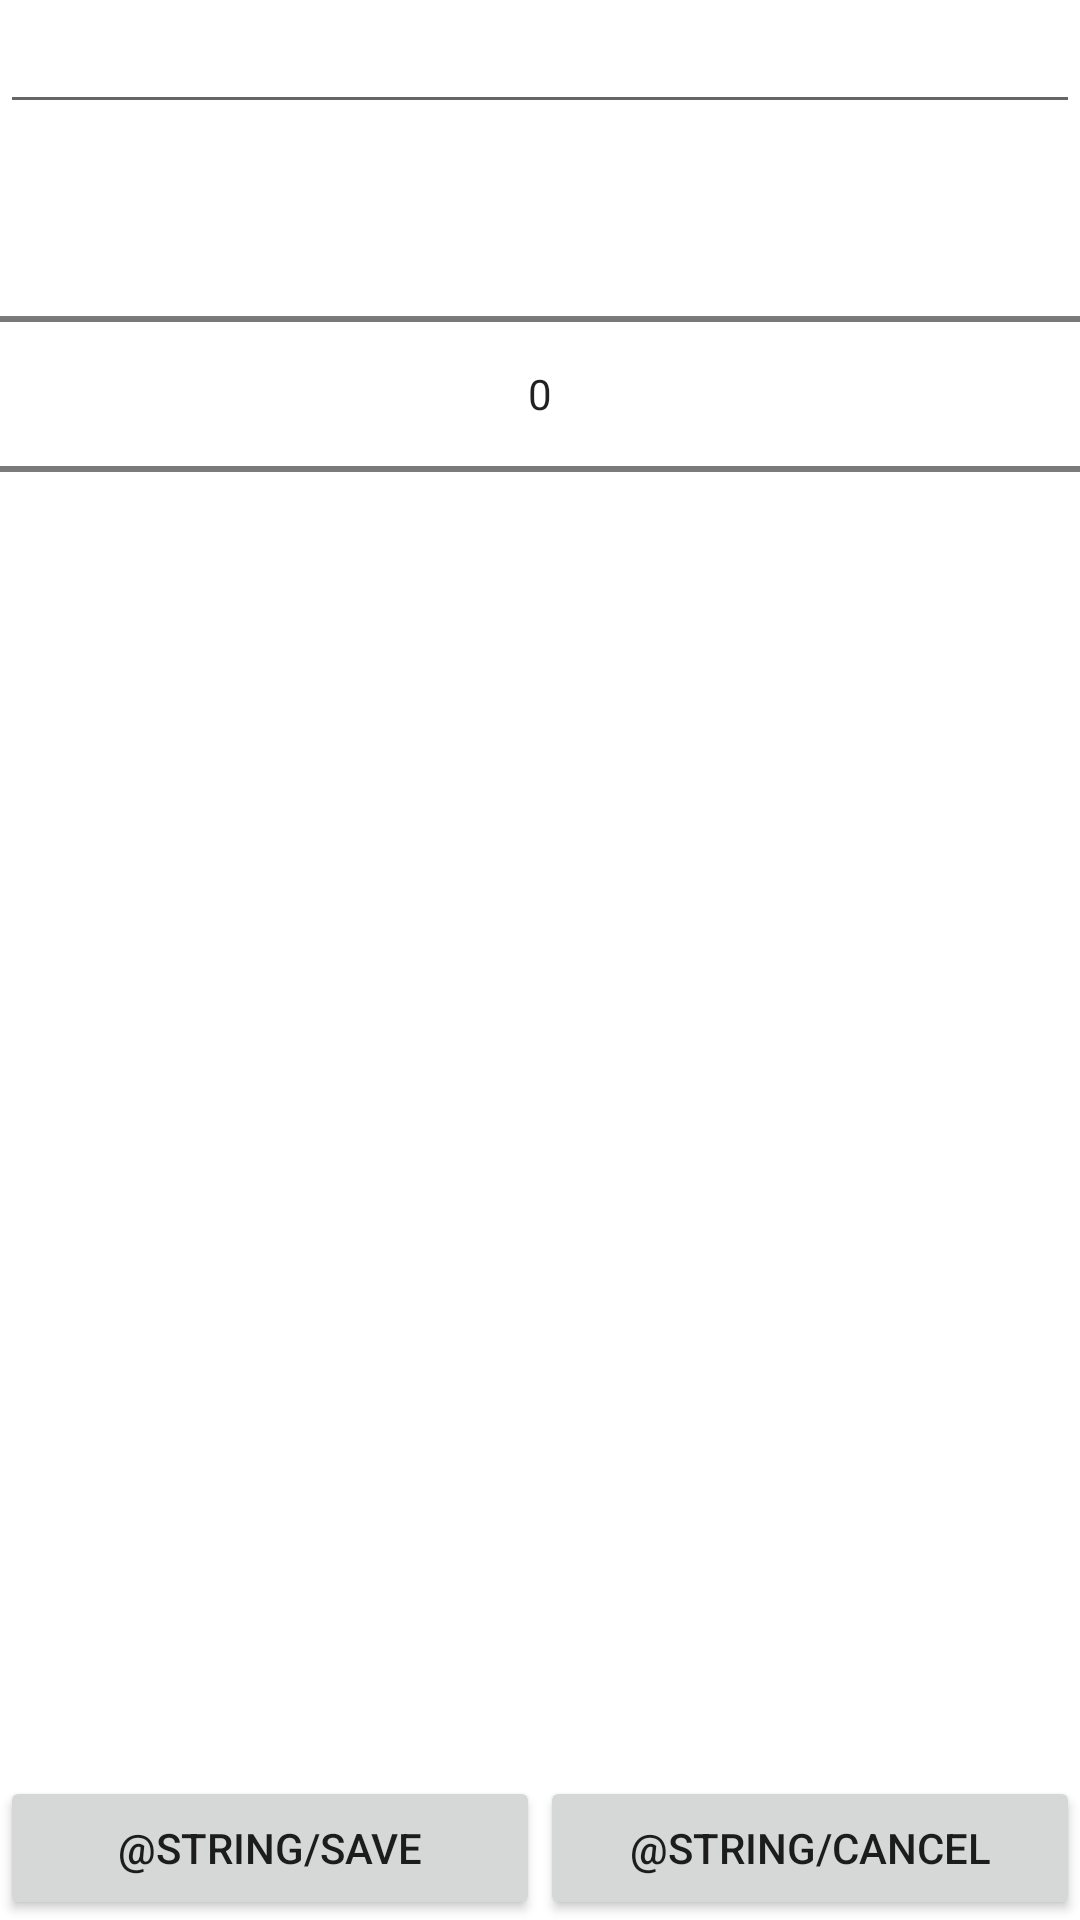

Here is an Android app screen rendered from its layout file. Give the layout XML and the strings, colors and styles it references.
<!-- AndroidManifest.xml: fallback theme Theme.MaterialComponents.DayNight.NoActionBar -->
<!-- res/layout/add_card.xml -->
<?xml version="1.0" encoding="utf-8"?>
<FrameLayout xmlns:android="http://schemas.android.com/apk/res/android"
    android:layout_width="fill_parent"
    android:layout_height="fill_parent" >
    
	<LinearLayout
	    android:layout_width="fill_parent"
	    android:layout_height="fill_parent"
	    android:orientation="vertical"
        android:layout_gravity="top" >
	
	    <EditText
	        android:layout_width="fill_parent"
	        android:layout_height="wrap_content"
	        android:id="@+id/nameEditor" />
	
	    <NumberPicker
	        android:layout_width="fill_parent"
	        android:layout_height="wrap_content"
	        android:id="@+id/cycleDaysPicker" />
	
	</LinearLayout>
    
    <LinearLayout
        android:layout_width="fill_parent"
        android:layout_height="wrap_content"
        android:orientation="horizontal"
        android:layout_gravity="bottom" >
    
	    <Button
	        android:layout_width="0dip"
	        android:layout_height="wrap_content"
	        android:layout_weight="1"
	        android:text="@string/save"
			android:onClick="onSave" />
    
	    <Button
	        android:layout_width="0dip"
	        android:layout_height="wrap_content"
	        android:layout_weight="1"
	        android:text="@string/cancel"
			android:onClick="onCancel" />
        
    </LinearLayout>
    
</FrameLayout>
<!-- resources referenced by this layout -->
<resources>

</resources>
